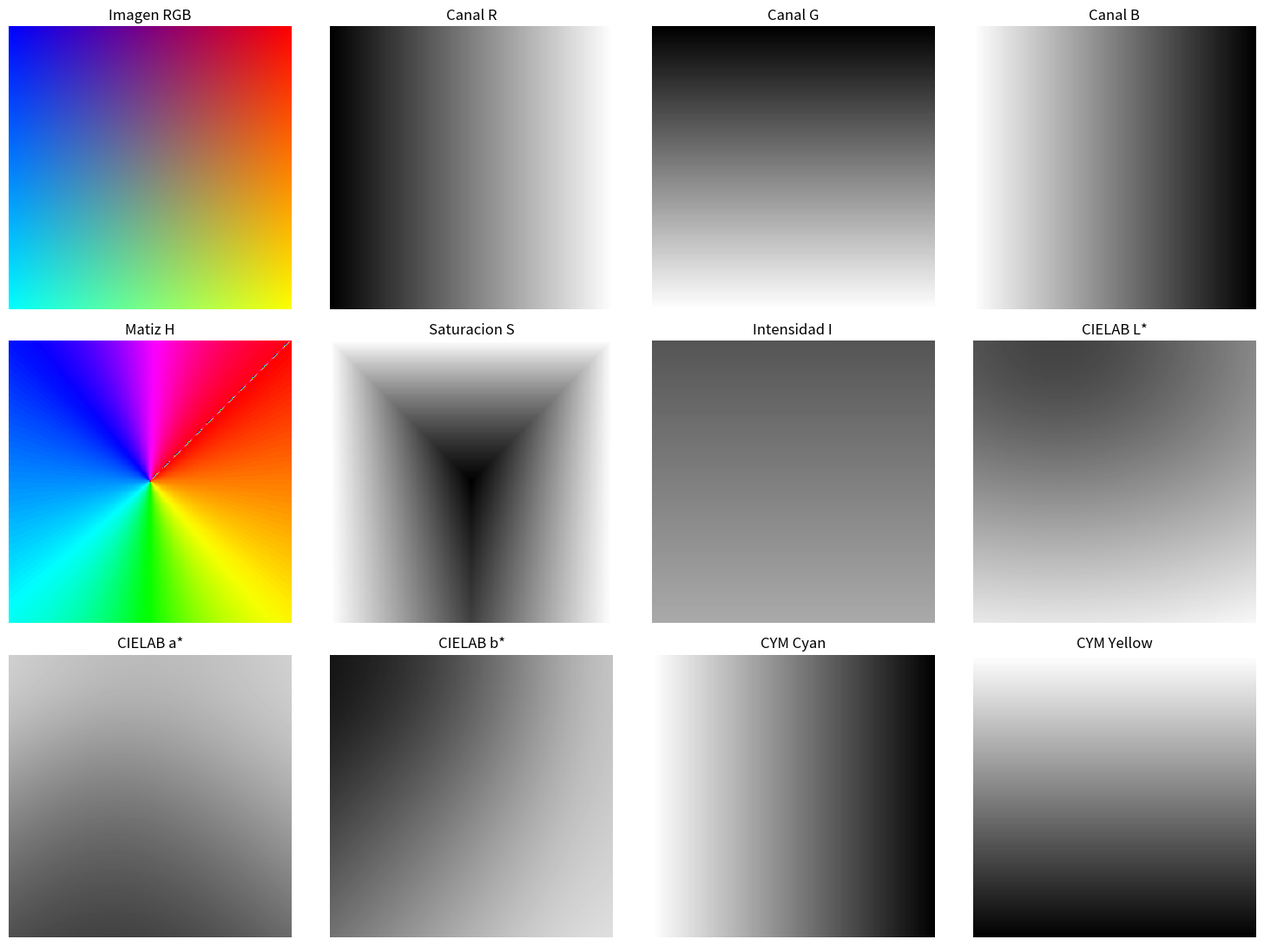
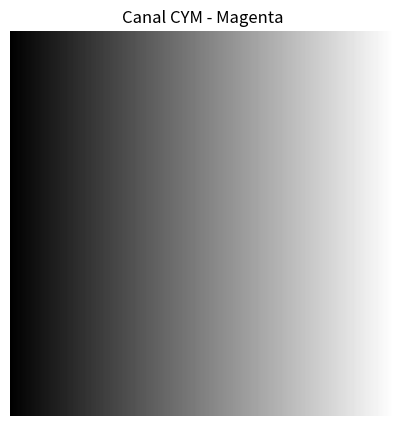
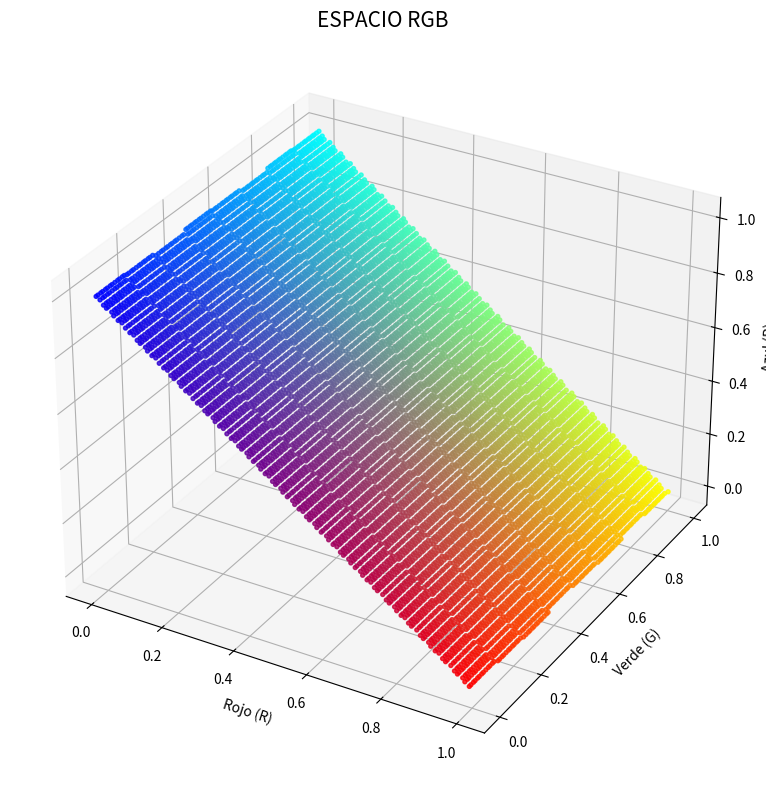
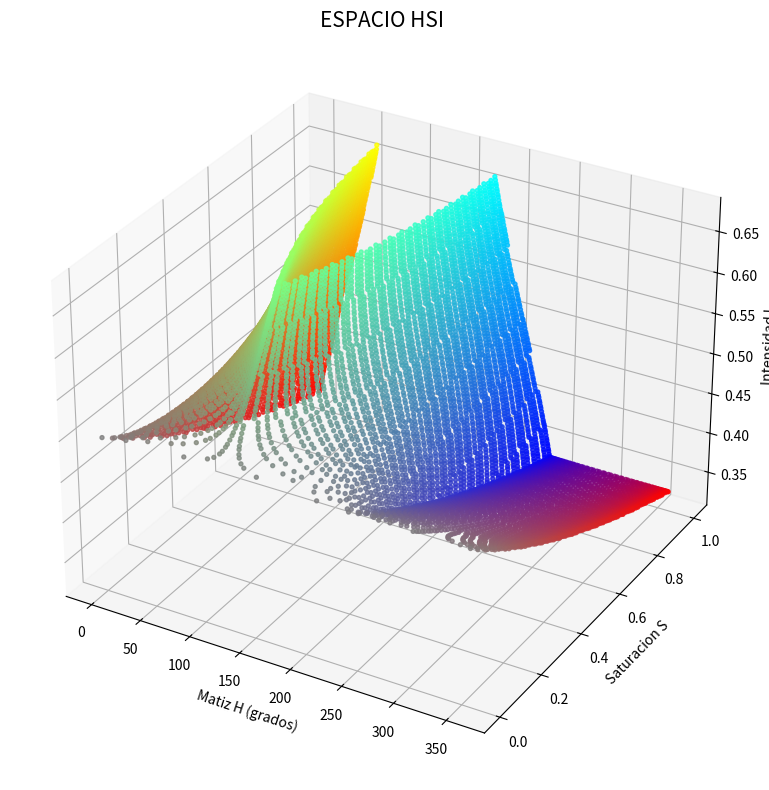
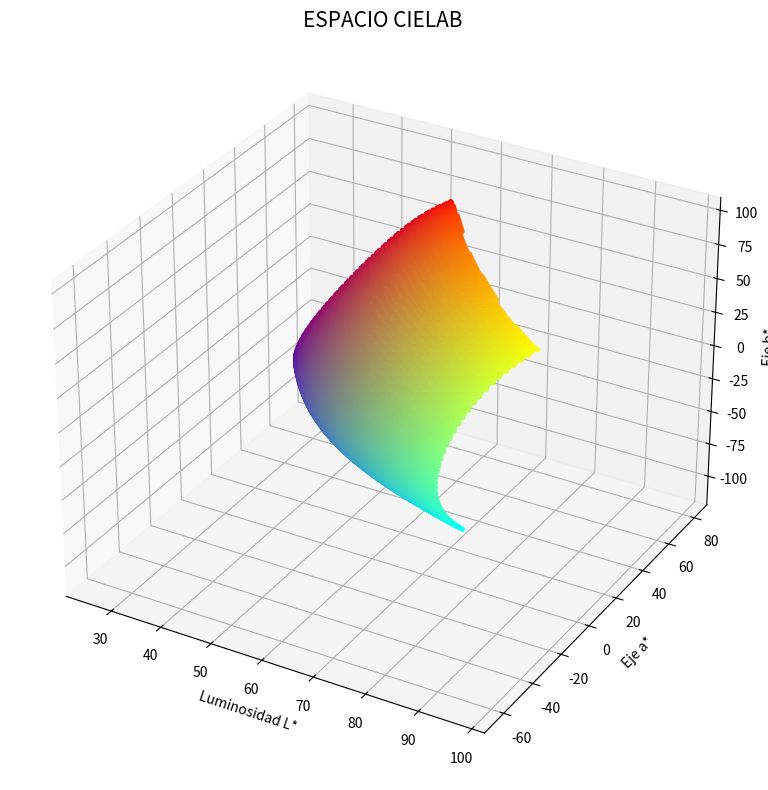
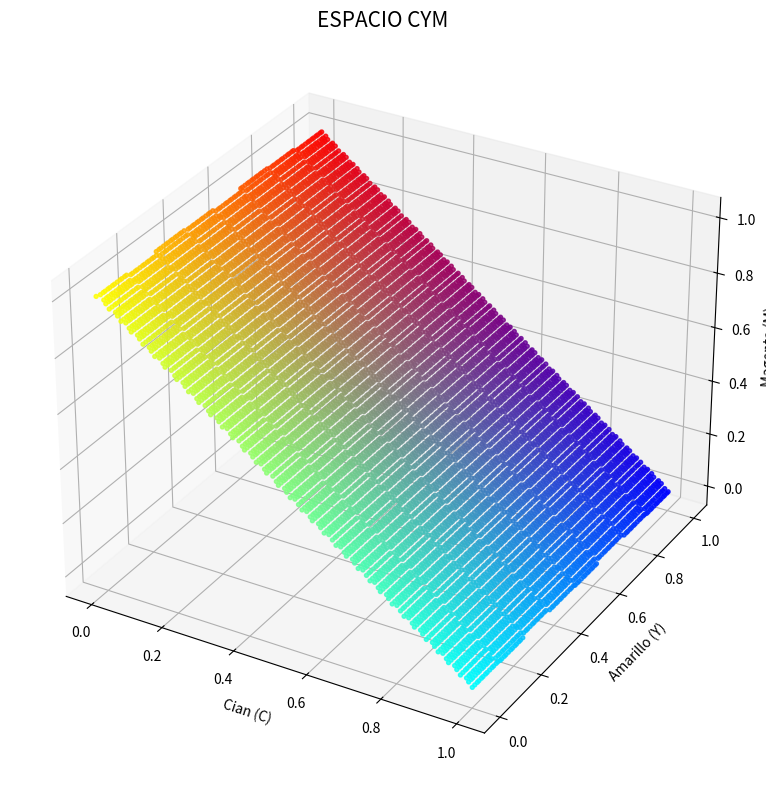
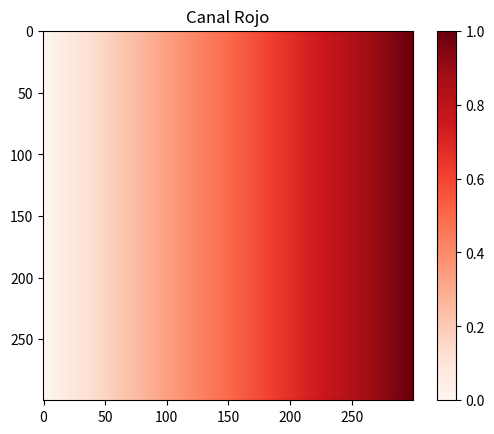
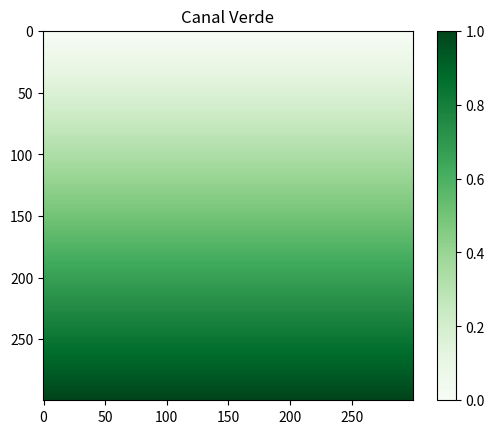
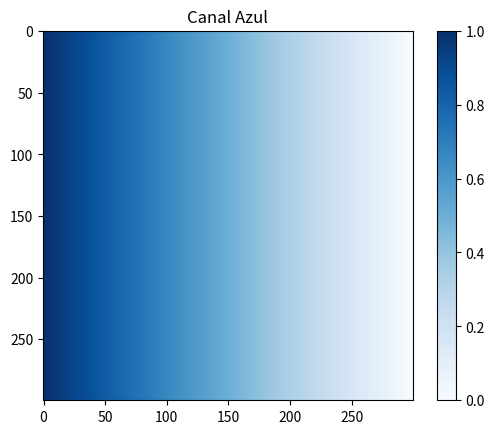
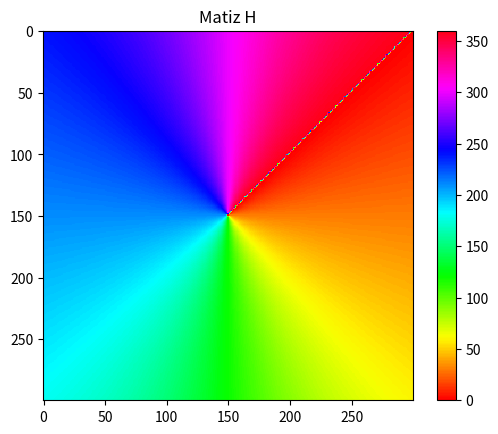
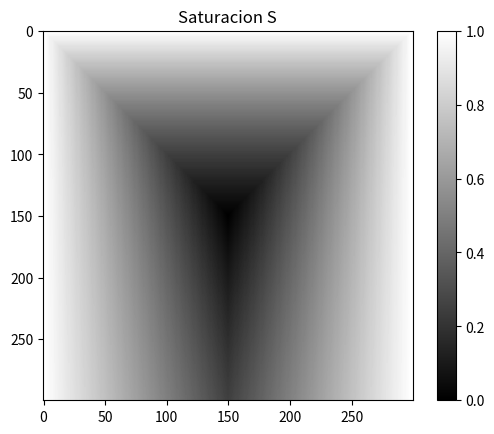
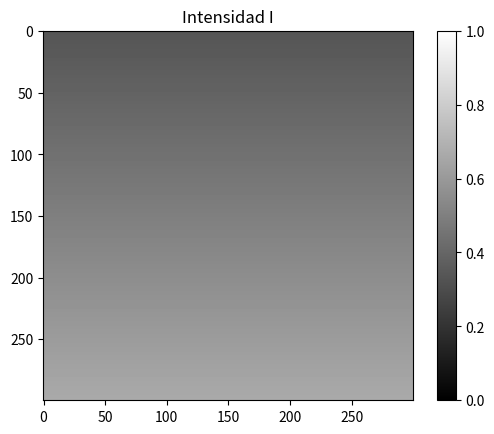
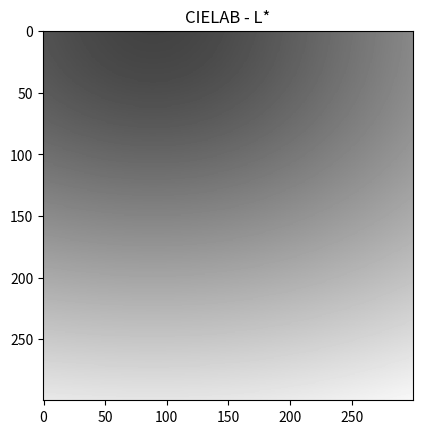
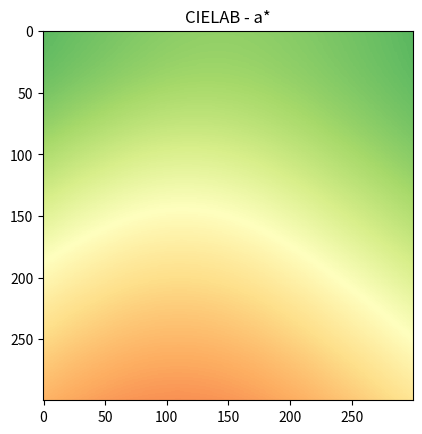
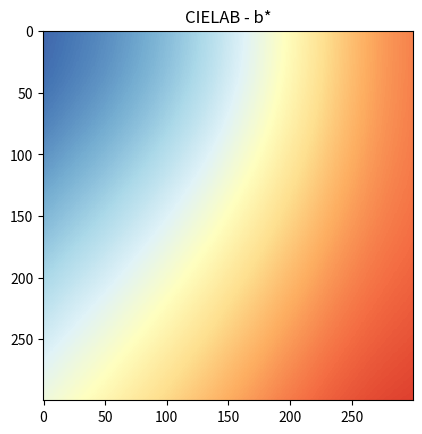
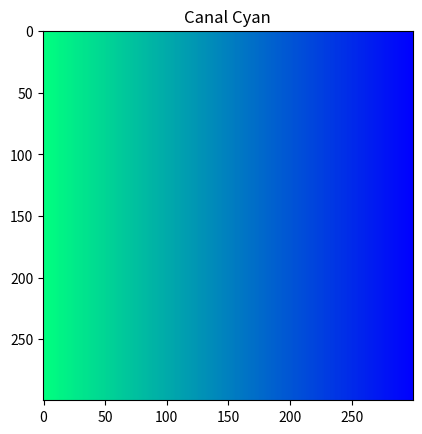

Reproduce these figures in Python, in order.

import numpy as np
import matplotlib.pyplot as plt

# ============================================================
# 1. GENERAR IMAGEN RGB
# ============================================================
alto = 300
ancho = 300

imagen = np.zeros((alto, ancho, 3), dtype=np.uint8)
for y in range(alto):
    for x in range(ancho):
        R = int(255 * x / (ancho - 1))
        G = int(255 * y / (alto - 1))
        B = int(255 * (1 - x / (ancho - 1)))
        imagen[y, x] = [R, G, B]
RGB = imagen.astype(float) / 255.0
# ============================================================
# 2. SEPARACION DE CANALES RGB
# ============================================================
R = RGB[:, :, 0]
G = RGB[:, :, 1]
B = RGB[:, :, 2]
print("\n========== IMAGEN ORIGINAL ==========")
print("Dimensiones:", imagen.shape)
print("Canal R:\n", R)
print("Canal G:\n", G)
print("Canal B:\n", B)
# ============================================================
# 3. CONVERSION RGB A HSI
# ============================================================
I = (R + G + B) / 3.0
min_RGB = np.minimum(np.minimum(R, G), B)
S = np.zeros_like(I)
mask = I > 0
S[mask] = 1 - min_RGB[mask] / I[mask]
numerador = 0.5 * ((R - G) + (R - B))
denominador = np.sqrt((R-G)**2 + (R-B)*(G-B))
epsilon = 1e-10
theta = np.arccos(np.clip(numerador / (denominador + epsilon),-1, 1))
H = np.where(B <= G, theta, 2*np.pi-theta)
H = np.degrees(H)
H[S == 0] = 0
HSI = np.stack((H, S, I), axis=2)
# ============================================================
# 4. CONVERSION RGB A CIELAB
# ============================================================
# RGB sRGB a RGB lineal
RGB_lineal = np.where(RGB <= 0.04045,RGB / 12.92,((RGB + 0.055) / 1.055)**2.4)
Rl = RGB_lineal[:, :, 0]
Gl = RGB_lineal[:, :, 1]
Bl = RGB_lineal[:, :, 2]
# RGB lineal a XYZ D65
X = 0.4124564*Rl + 0.3575761*Gl + 0.1804375*Bl
Y = 0.2126729*Rl + 0.7151522*Gl + 0.0721750*Bl
Z = 0.0193339*Rl + 0.1191920*Gl + 0.9503041*Bl
# Blanco de referencia D65
Xn = 0.95047
Yn = 1.00000
Zn = 1.08883
Xr = X / Xn
Yr = Y / Yn
Zr = Z / Zn
delta = 6/29
def funcion_lab(t):
    return np.where(t > delta**3,np.cbrt(t),t/(3*delta**2) + 4/29)
fx = funcion_lab(Xr)
fy = funcion_lab(Yr)
fz = funcion_lab(Zr)
L = 116*fy - 16
a = 500*(fx-fy)
b = 200*(fy-fz)
CIELAB = np.stack((L, a, b), axis=2)
# ============================================================
# 5. CONVERSION RGB A CYM
# ============================================================
C = 1-R
Yc = 1-G
M = 1-B
CYM = np.stack((C, Yc, M), axis=2)
# ============================================================
# 6. MOSTRAR IMAGEN Y CANALES
# ============================================================
fig, ax = plt.subplots(3, 4, figsize=(15, 11))
imagenes = [
    (RGB, "Imagen RGB", None),
    (R, "Canal R", "gray"),
    (G, "Canal G", "gray"),
    (B, "Canal B", "gray"),

    (H, "Matiz H", "hsv"),
    (S, "Saturacion S", "gray"),
    (I, "Intensidad I", "gray"),
    (L, "CIELAB L*", "gray"),

    (a, "CIELAB a*", "gray"),
    (b, "CIELAB b*", "gray"),
    (C, "CYM Cyan", "gray"),
    (Yc, "CYM Yellow", "gray")
]

for eje, (datos, titulo, mapa) in zip(ax.flat, imagenes):
    if mapa is None:
        eje.imshow(datos)
    elif titulo == "Matiz H":
        eje.imshow(datos, cmap=mapa, vmin=0, vmax=360)
    elif titulo == "CIELAB L*":
        eje.imshow(datos, cmap=mapa, vmin=0, vmax=100)
    elif titulo == "CIELAB a*" or titulo == "CIELAB b*":
        eje.imshow(datos, cmap=mapa, vmin=-128, vmax=127)
    else:
        eje.imshow(datos, cmap=mapa, vmin=0, vmax=1)
    eje.set_title(titulo)
    eje.axis("off")
plt.tight_layout()
plt.show()
# Mostrar canal Magenta
plt.figure(figsize=(5, 5))
plt.imshow(M, cmap="gray", vmin=0, vmax=1)
plt.title("Canal CYM - Magenta")
plt.axis("off")
plt.show()
# ============================================================
# 7. CONVERTIR IMAGENES EN COORDENADAS
# ============================================================
pixeles_RGB = RGB.reshape(-1, 3)
pixeles_HSI = HSI.reshape(-1, 3)
pixeles_LAB = CIELAB.reshape(-1, 3)
pixeles_CYM = CYM.reshape(-1, 3)
colores = np.clip(pixeles_RGB, 0, 1)
total = len(pixeles_RGB)
# ============================================================
# 8. IMPRIMIR COORDENADAS DE TODOS LOS PIXELES
# ============================================================
print("\n========================================")
print("        COORDENADAS DE PIXELES")
print("========================================")
for i in range(total):
    print(
        f"\nPIXEL {i}:"
        f"\nRGB: R={pixeles_RGB[i,0]:.4f}, "
        f"G={pixeles_RGB[i,1]:.4f}, "
        f"B={pixeles_RGB[i,2]:.4f}"

        f"\nHSI: H={pixeles_HSI[i,0]:.2f}, "
        f"S={pixeles_HSI[i,1]:.4f}, "
        f"I={pixeles_HSI[i,2]:.4f}"

        f"\nLAB: L={pixeles_LAB[i,0]:.2f}, "
        f"a={pixeles_LAB[i,1]:.2f}, "
        f"b={pixeles_LAB[i,2]:.2f}"

        f"\nCYM: C={pixeles_CYM[i,0]:.4f}, "
        f"Y={pixeles_CYM[i,1]:.4f}, "
        f"M={pixeles_CYM[i,2]:.4f}"
    )
# ============================================================
# 10. FUNCION PARA GRAFICAR ESPACIOS DE COLOR 3D
# ============================================================

def graficar_espacio(datos, colores, titulo,
                     eje_x, eje_y, eje_z):

    max_puntos = 10000

    if len(datos) > max_puntos:
        indices = np.linspace(0, len(datos)-1,max_puntos,dtype=int)
    else:
        indices = np.arange(len(datos))

    puntos = datos[indices]
    colores_puntos = colores[indices]
    fig = plt.figure(figsize=(10, 8))
    ax = fig.add_subplot(111, projection="3d")
    ax.scatter(
        puntos[:, 0],
        puntos[:, 1],
        puntos[:, 2],
        c=colores_puntos,
        s=8,
        alpha=0.8,
        depthshade=False)

    ax.set_title(titulo, fontsize=15)
    ax.set_xlabel(eje_x)
    ax.set_ylabel(eje_y)
    ax.set_zlabel(eje_z)
    ax.grid(True)
    plt.tight_layout()
    plt.show()
# ============================================================
# 11. GRAFICA ESPACIO RGB
# ============================================================
graficar_espacio(
    pixeles_RGB,
    colores,
    "ESPACIO RGB",
    "Rojo (R)",
    "Verde (G)",
    "Azul (B)")
# ============================================================
# 12. GRAFICA ESPACIO HSI
# ============================================================
graficar_espacio(
    pixeles_HSI,
    colores,
    "ESPACIO HSI",
    "Matiz H (grados)",
    "Saturacion S",
    "Intensidad I")
# ============================================================
# 13. GRAFICA ESPACIO CIELAB
# ============================================================
graficar_espacio(
    pixeles_LAB,
    colores,
    "ESPACIO CIELAB",
    "Luminosidad L*",
    "Eje a*",
    "Eje b*")
# ============================================================
# 14. GRAFICA ESPACIO CYM
# ============================================================
graficar_espacio(
    pixeles_CYM,
    colores,
    "ESPACIO CYM",
    "Cian (C)",
    "Amarillo (Y)",
    "Magenta (M)")


# Canal Rojo
plt.figure()
plt.imshow(R, cmap="Reds", vmin=0, vmax=1)
plt.title("Canal Rojo")
plt.colorbar()
plt.show()

# Canal Verde
plt.figure()
plt.imshow(G, cmap="Greens", vmin=0, vmax=1)
plt.title("Canal Verde")
plt.colorbar()
plt.show()

# Canal Azul
plt.figure()
plt.imshow(B, cmap="Blues", vmin=0, vmax=1)
plt.title("Canal Azul")
plt.colorbar()
plt.show()


# Matiz
plt.figure()
plt.imshow(H, cmap="hsv", vmin=0, vmax=360)
plt.title("Matiz H")
plt.colorbar()
plt.show()

# Saturacion
plt.figure()
plt.imshow(S, cmap="gray", vmin=0, vmax=1)
plt.title("Saturacion S")
plt.colorbar()
plt.show()

# Intensidad
plt.figure()
plt.imshow(I, cmap="gray", vmin=0, vmax=1)
plt.title("Intensidad I")
plt.colorbar()
plt.show()

plt.figure()
plt.imshow(L, cmap="gray", vmin=0, vmax=100)
plt.title("CIELAB - L*")
plt.show()

plt.figure()
plt.imshow(a, cmap="RdYlGn", vmin=-128, vmax=127)
plt.title("CIELAB - a*")
plt.show()

plt.figure()
plt.imshow(b, cmap="RdYlBu_r", vmin=-128, vmax=127)
plt.title("CIELAB - b*")
plt.show()


plt.figure()
plt.imshow(C, cmap="winter", vmin=0, vmax=1)
plt.title("Canal Cyan")
plt.show()

plt.figure()
plt.imshow(Yc, cmap="Wistia", vmin=0, vmax=1)
plt.title("Canal Yellow")
plt.show()

plt.figure()
plt.imshow(M, cmap="spring", vmin=0, vmax=1)
plt.title("Canal Magenta")
plt.show()
